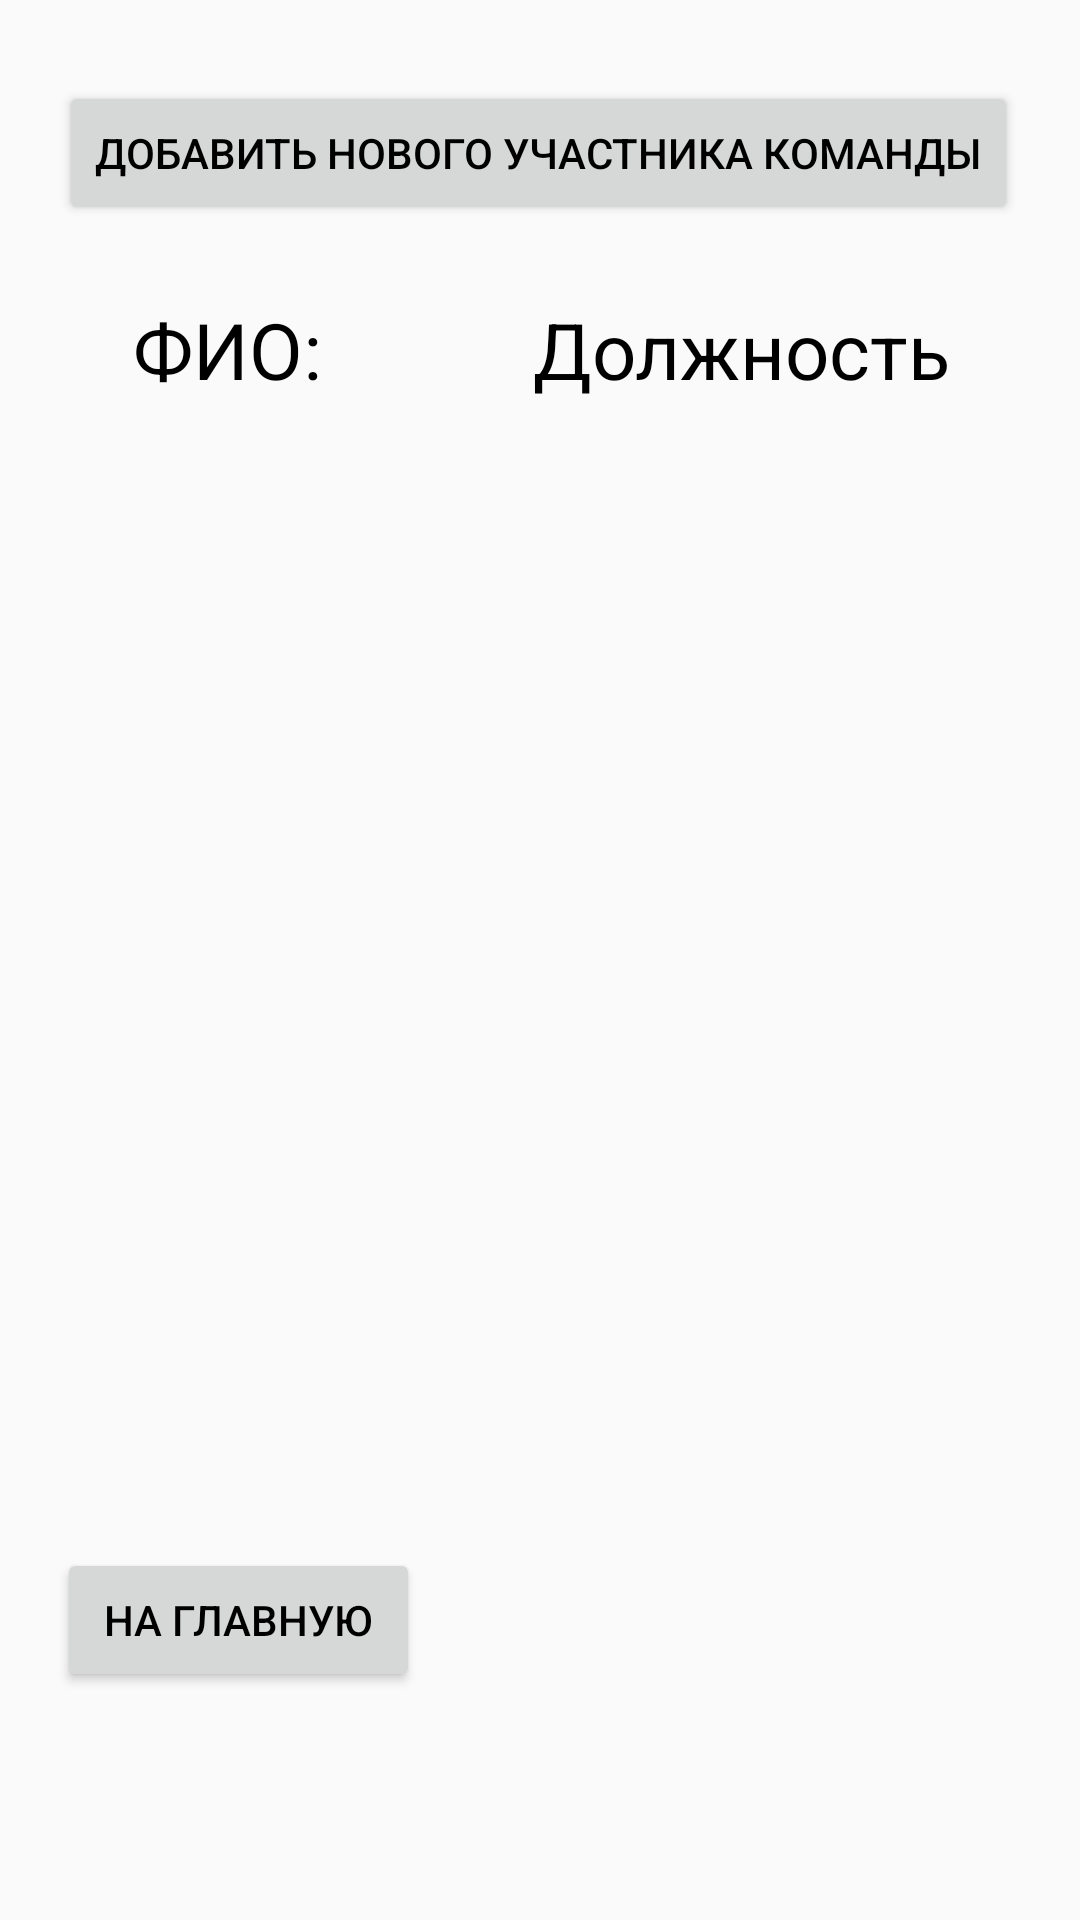

Reconstruct the res/layout file that produces this screen, plus the resources it refers to.
<!-- AndroidManifest.xml: application theme AppTheme -->
<!-- res/layout/activity_members.xml -->
<?xml version="1.0" encoding="utf-8"?>
<androidx.constraintlayout.widget.ConstraintLayout xmlns:android="http://schemas.android.com/apk/res/android"
    xmlns:app="http://schemas.android.com/apk/res-auto"
    xmlns:tools="http://schemas.android.com/tools"
    android:layout_width="match_parent"
    android:layout_height="match_parent"
    tools:context=".MembersActivity">

    <Button
        android:id="@+id/add_new_member"
        android:layout_width="wrap_content"
        android:layout_height="wrap_content"
        android:layout_centerHorizontal="true"
        android:layout_marginStart="42dp"
        android:layout_marginTop="27dp"
        android:layout_marginEnd="43dp"
        android:text="@string/add_new_team_member"
        app:layout_constraintEnd_toEndOf="parent"
        app:layout_constraintStart_toStartOf="parent"
        app:layout_constraintTop_toTopOf="parent" />

    <TableLayout

        android:id="@+id/tableMembers"
        android:layout_width="290dp"
        android:layout_height="405dp"
        android:layout_centerHorizontal="true"
        android:layout_marginTop="24dp"
        android:layout_marginEnd="2dp"
        app:layout_constraintEnd_toEndOf="parent"
        app:layout_constraintHorizontal_bias="0.507"
        app:layout_constraintStart_toStartOf="parent"
        app:layout_constraintTop_toBottomOf="@+id/add_new_member"
        tools:context=".MembersActivity">

        <TableRow

            android:layout_width="match_parent"
            android:layout_height="match_parent">

            <LinearLayout
                android:layout_width="wrap_content"
                android:layout_height="match_parent"
                android:orientation="horizontal">

                <TextView
                    android:id="@+id/textView_fio"
                    android:layout_width="wrap_content"
                    android:layout_height="match_parent"
                    android:layout_marginStart="10dp"
                    android:text="@string/FIO"
                    android:textAlignment="center"
                    android:textSize="26sp"

                    />
            </LinearLayout>

            <LinearLayout
                android:layout_width="wrap_content"
                android:layout_height="match_parent"
                android:orientation="horizontal">

                <TextView
                    android:id="@+id/textView_position"
                    android:layout_width="wrap_content"
                    android:layout_height="wrap_content"
                    android:layout_marginStart="70dp"
                    android:text="@string/position"
                    android:textAlignment="center"
                    android:textSize="26sp" />

            </LinearLayout>

        </TableRow>
        <TableRow xmlns:android="http://schemas.android.com/apk/res/android"

            android:layout_width="match_parent"
            android:layout_height="match_parent">

            <LinearLayout
                android:layout_width="wrap_content"
                android:layout_height="match_parent"
                android:orientation="horizontal">

                <TextView
                    android:id="@+id/textView_fio_string"
                    android:layout_width="wrap_content"
                    android:layout_height="match_parent"
                    android:layout_marginStart="10dp"
                    android:text=""
                    android:textAlignment="center"
                    android:textSize="26sp"

                    />
            </LinearLayout>

            <LinearLayout
                android:layout_width="wrap_content"
                android:layout_height="match_parent"
                android:orientation="horizontal">

                <TextView
                    android:id="@+id/textView_position_string"
                    android:layout_width="wrap_content"
                    android:layout_height="wrap_content"
                    android:layout_marginStart="70dp"
                    android:text=""
                    android:textAlignment="center"
                    android:textSize="26sp" />

            </LinearLayout>

        </TableRow>






    </TableLayout>

    <Button
        android:id="@+id/button_back_members"
        android:layout_width="121dp"
        android:layout_height="48dp"
        android:layout_marginStart="25dp"
        android:layout_marginTop="12dp"
        android:layout_marginEnd="265dp"
        android:text="@string/to_main"
        app:layout_constraintEnd_toEndOf="parent"
        app:layout_constraintHorizontal_bias="0.12"
        app:layout_constraintStart_toStartOf="parent"
        app:layout_constraintTop_toBottomOf="@+id/tableMembers" />

</androidx.constraintlayout.widget.ConstraintLayout>
<!-- resources referenced by this layout -->
<resources>
  <string name="FIO">ФИО:</string>
  <string name="add_new_team_member">Добавить нового участника команды</string>
  <string name="position">Должность</string>
  <string name="to_main">На главную</string>
  <style name="AppTheme" parent="Theme.AppCompat.Light.DarkActionBar">
          
          <item name="colorPrimary">@color/colorYellow</item>
          <item name="colorPrimaryDark">@color/colorYellow</item>
          <item name="colorAccent">@color/colorYellow</item>
          <item name="android:textColor">@color/black</item>
      </style>
  <color name="colorYellow">#D1CE87</color>
  <color name="black">#000000</color>
</resources>
